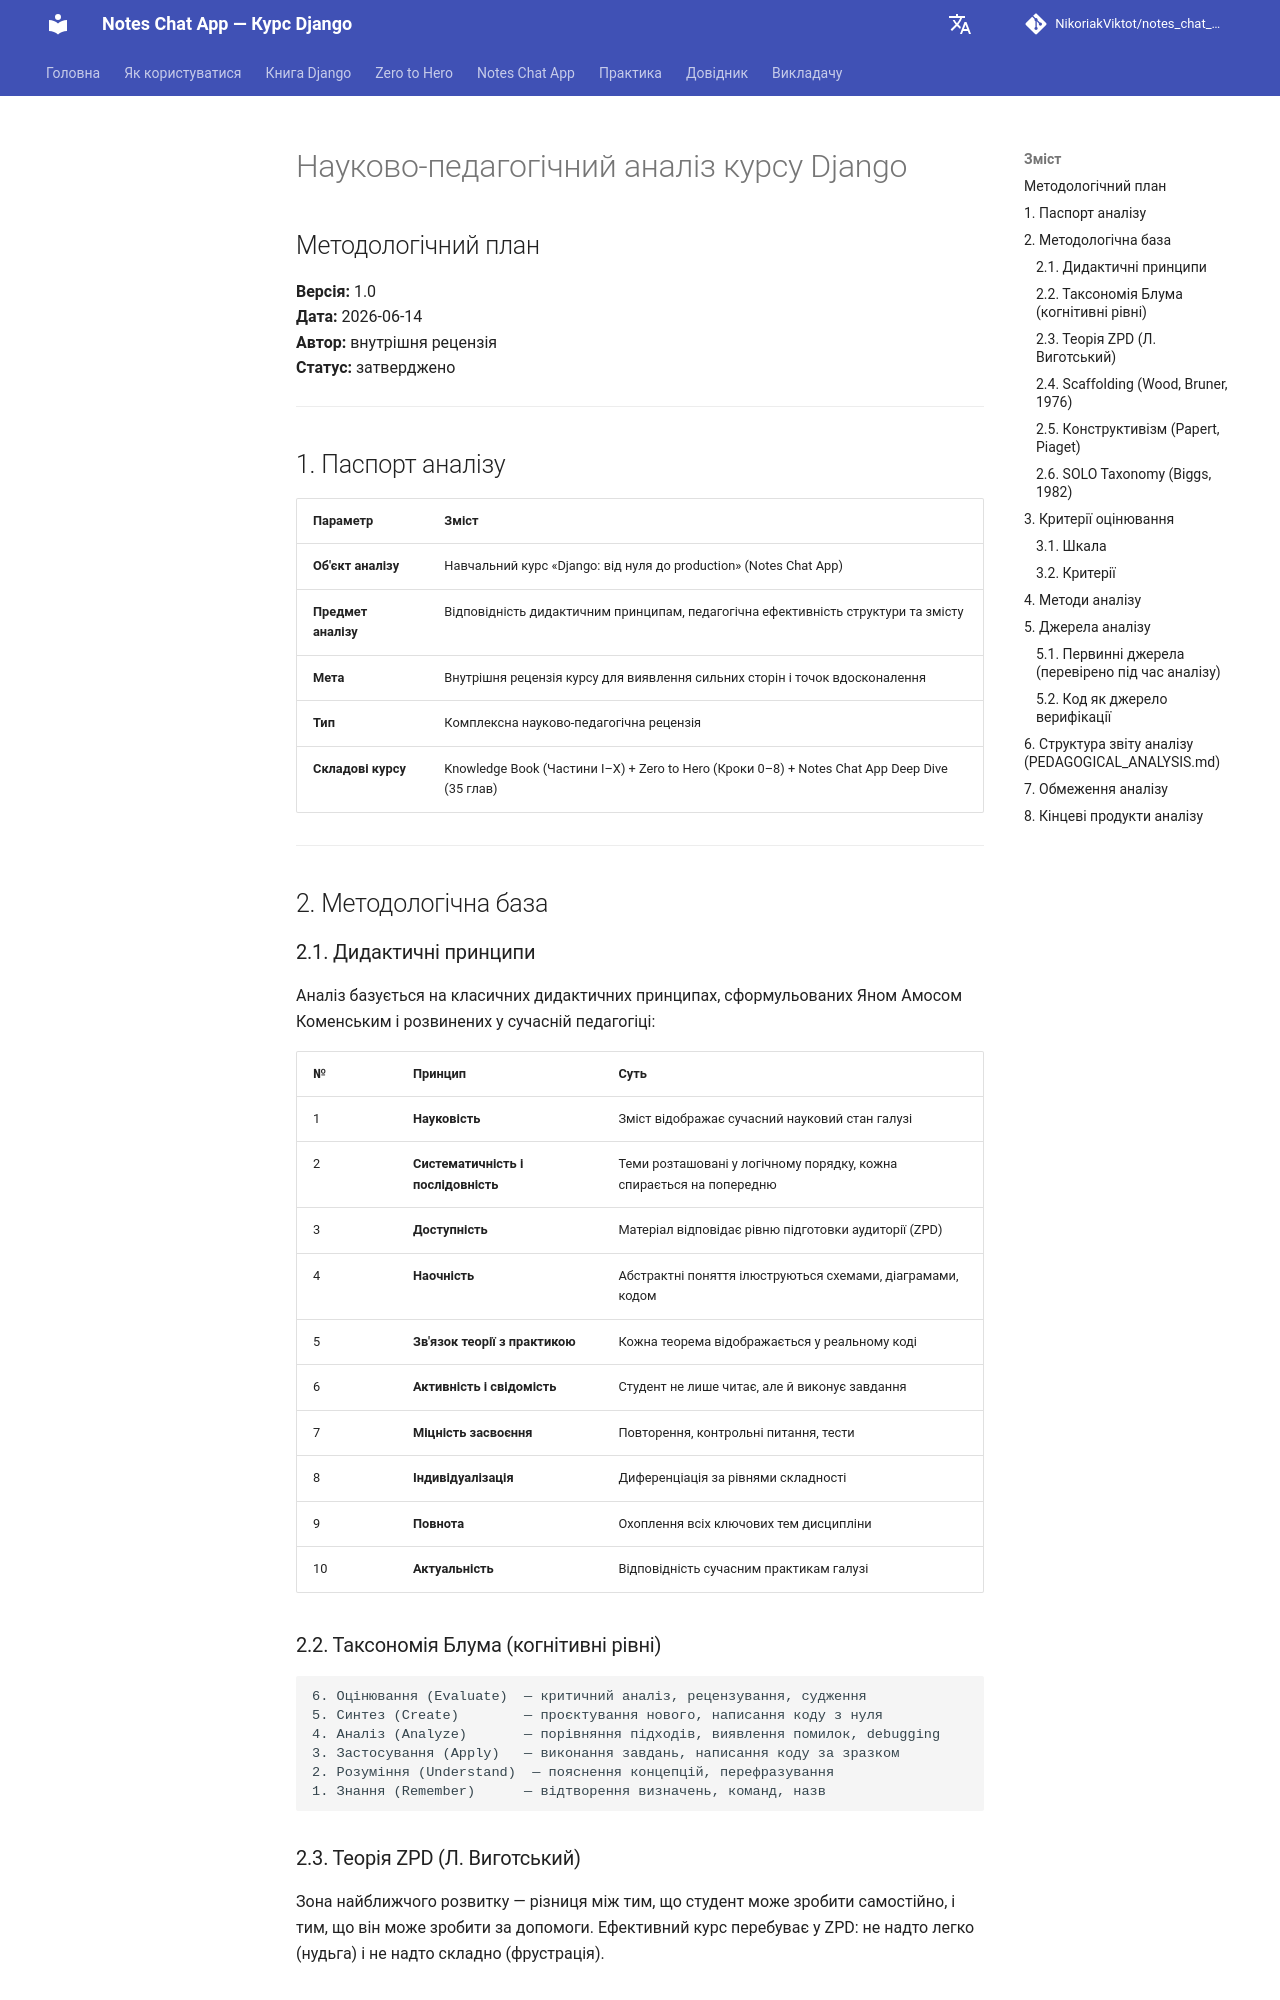

repository: NikoriakViktot/notes_chat_app · page: _internal/PEDAGOGICAL_ANALYSIS_PLAN/index.html · generator: mkdocs

# Науково-педагогічний аналіз курсу Django
## Методологічний план

**Версія:** 1.0  
**Дата:** 2026-06-14  
**Автор:** внутрішня рецензія  
**Статус:** затверджено

---

## 1. Паспорт аналізу

| Параметр | Зміст |
|---------|-------|
| **Об'єкт аналізу** | Навчальний курс «Django: від нуля до production» (Notes Chat App) |
| **Предмет аналізу** | Відповідність дидактичним принципам, педагогічна ефективність структури та змісту |
| **Мета** | Внутрішня рецензія курсу для виявлення сильних сторін і точок вдосконалення |
| **Тип** | Комплексна науково-педагогічна рецензія |
| **Складові курсу** | Knowledge Book (Частини I–X) + Zero to Hero (Кроки 0–8) + Notes Chat App Deep Dive (35 глав) |

---

## 2. Методологічна база

### 2.1. Дидактичні принципи

Аналіз базується на класичних дидактичних принципах, сформульованих Яном Амосом Коменським і розвинених у сучасній педагогіці:

| № | Принцип | Суть |
|---|---------|------|
| 1 | **Науковість** | Зміст відображає сучасний науковий стан галузі |
| 2 | **Систематичність і послідовність** | Теми розташовані у логічному порядку, кожна спирається на попередню |
| 3 | **Доступність** | Матеріал відповідає рівню підготовки аудиторії (ZPD) |
| 4 | **Наочність** | Абстрактні поняття ілюструються схемами, діаграмами, кодом |
| 5 | **Зв'язок теорії з практикою** | Кожна теорема відображається у реальному коді |
| 6 | **Активність і свідомість** | Студент не лише читає, але й виконує завдання |
| 7 | **Міцність засвоєння** | Повторення, контрольні питання, тести |
| 8 | **Індивідуалізація** | Диференціація за рівнями складності |
| 9 | **Повнота** | Охоплення всіх ключових тем дисципліни |
| 10 | **Актуальність** | Відповідність сучасним практикам галузі |

### 2.2. Таксономія Блума (когнітивні рівні)

```text
6. Оцінювання (Evaluate)  — критичний аналіз, рецензування, судження
5. Синтез (Create)        — проєктування нового, написання коду з нуля
4. Аналіз (Analyze)       — порівняння підходів, виявлення помилок, debugging
3. Застосування (Apply)   — виконання завдань, написання коду за зразком
2. Розуміння (Understand)  — пояснення концепцій, перефразування
1. Знання (Remember)      — відтворення визначень, команд, назв
```

### 2.3. Теорія ZPD (Л. Виготський)

Зона найближчого розвитку — різниця між тим, що студент може зробити самостійно, і тим, що він може зробити за допомоги. Ефективний курс перебуває у ZPD: не надто легко (нудьга) і не надто складно (фрустрація).
